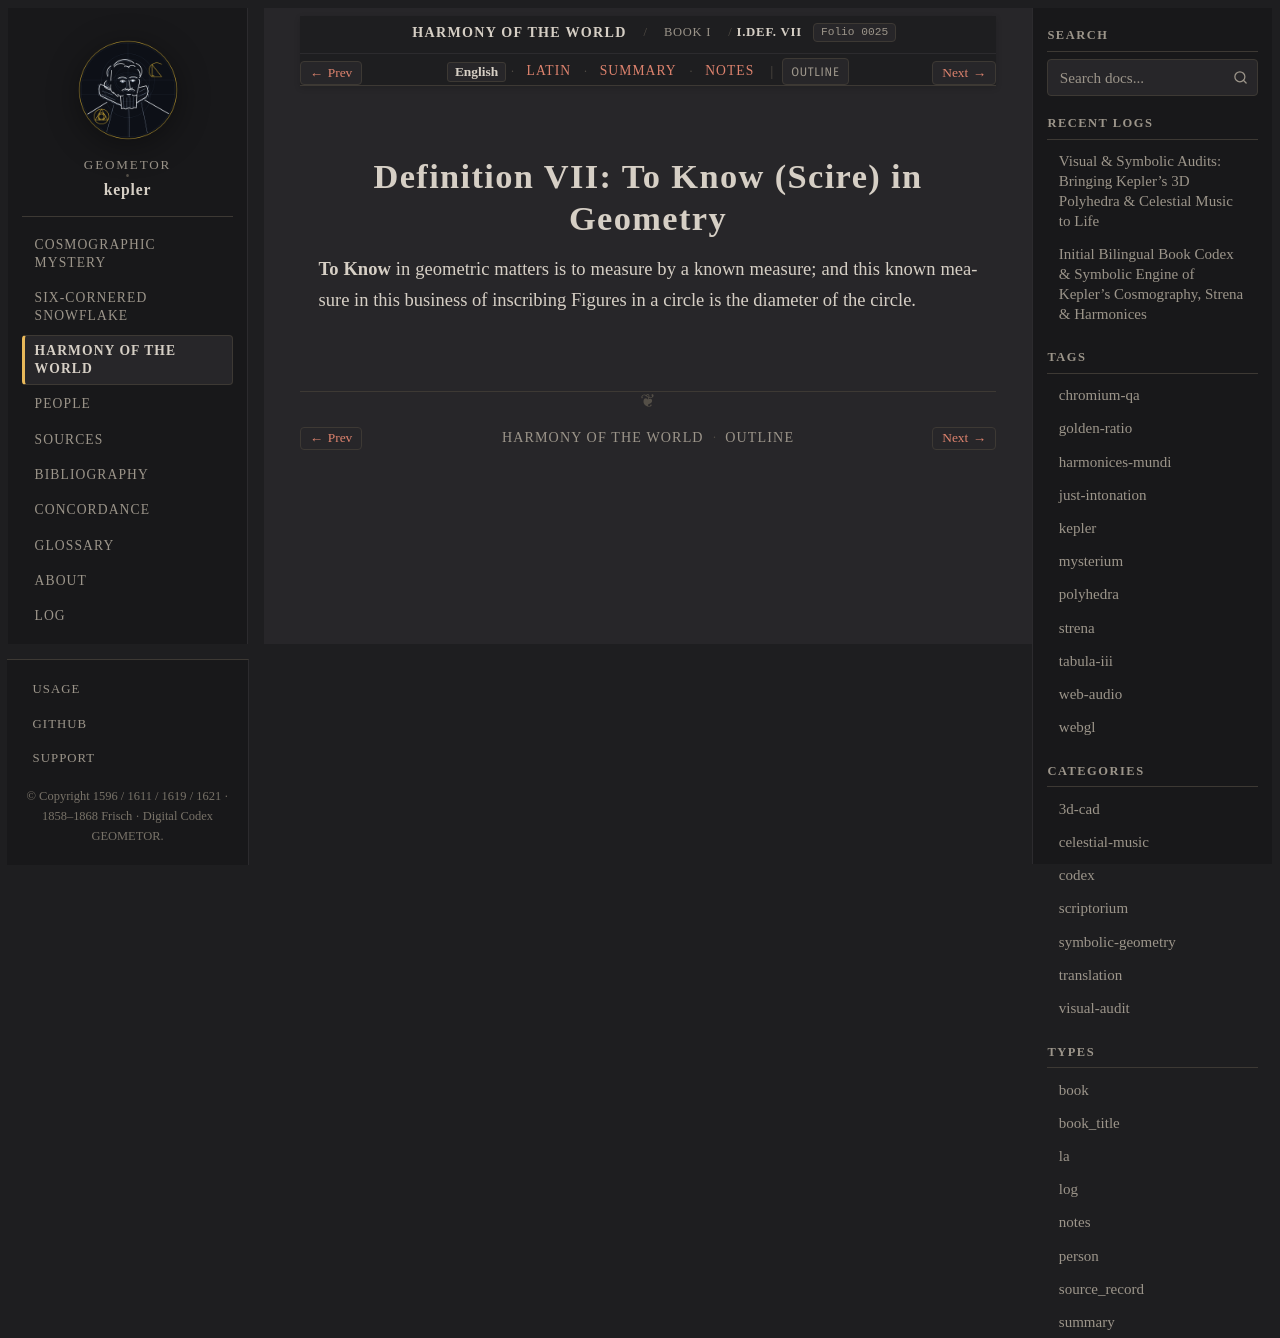

repository: geometor/kepler · page: harmonices_mundi/liber_i/def_07/index.html · generator: sphinx

:layout: book
:canonical_id: I.Def. VII
:order: 8
:folio: harmonices_mundi:0025

.. _hm-liber-i-def_07-en:
.. _hm-liber-i-def_07:

Definition VII: To Know (Scire) in Geometry
===========================================

.. folio:: harmonices_mundi:0025
   :page: p. 8

**To Know** in geometric matters is to measure by a known measure; and this known measure in this business of inscribing Figures in a circle is the diameter of the circle.
